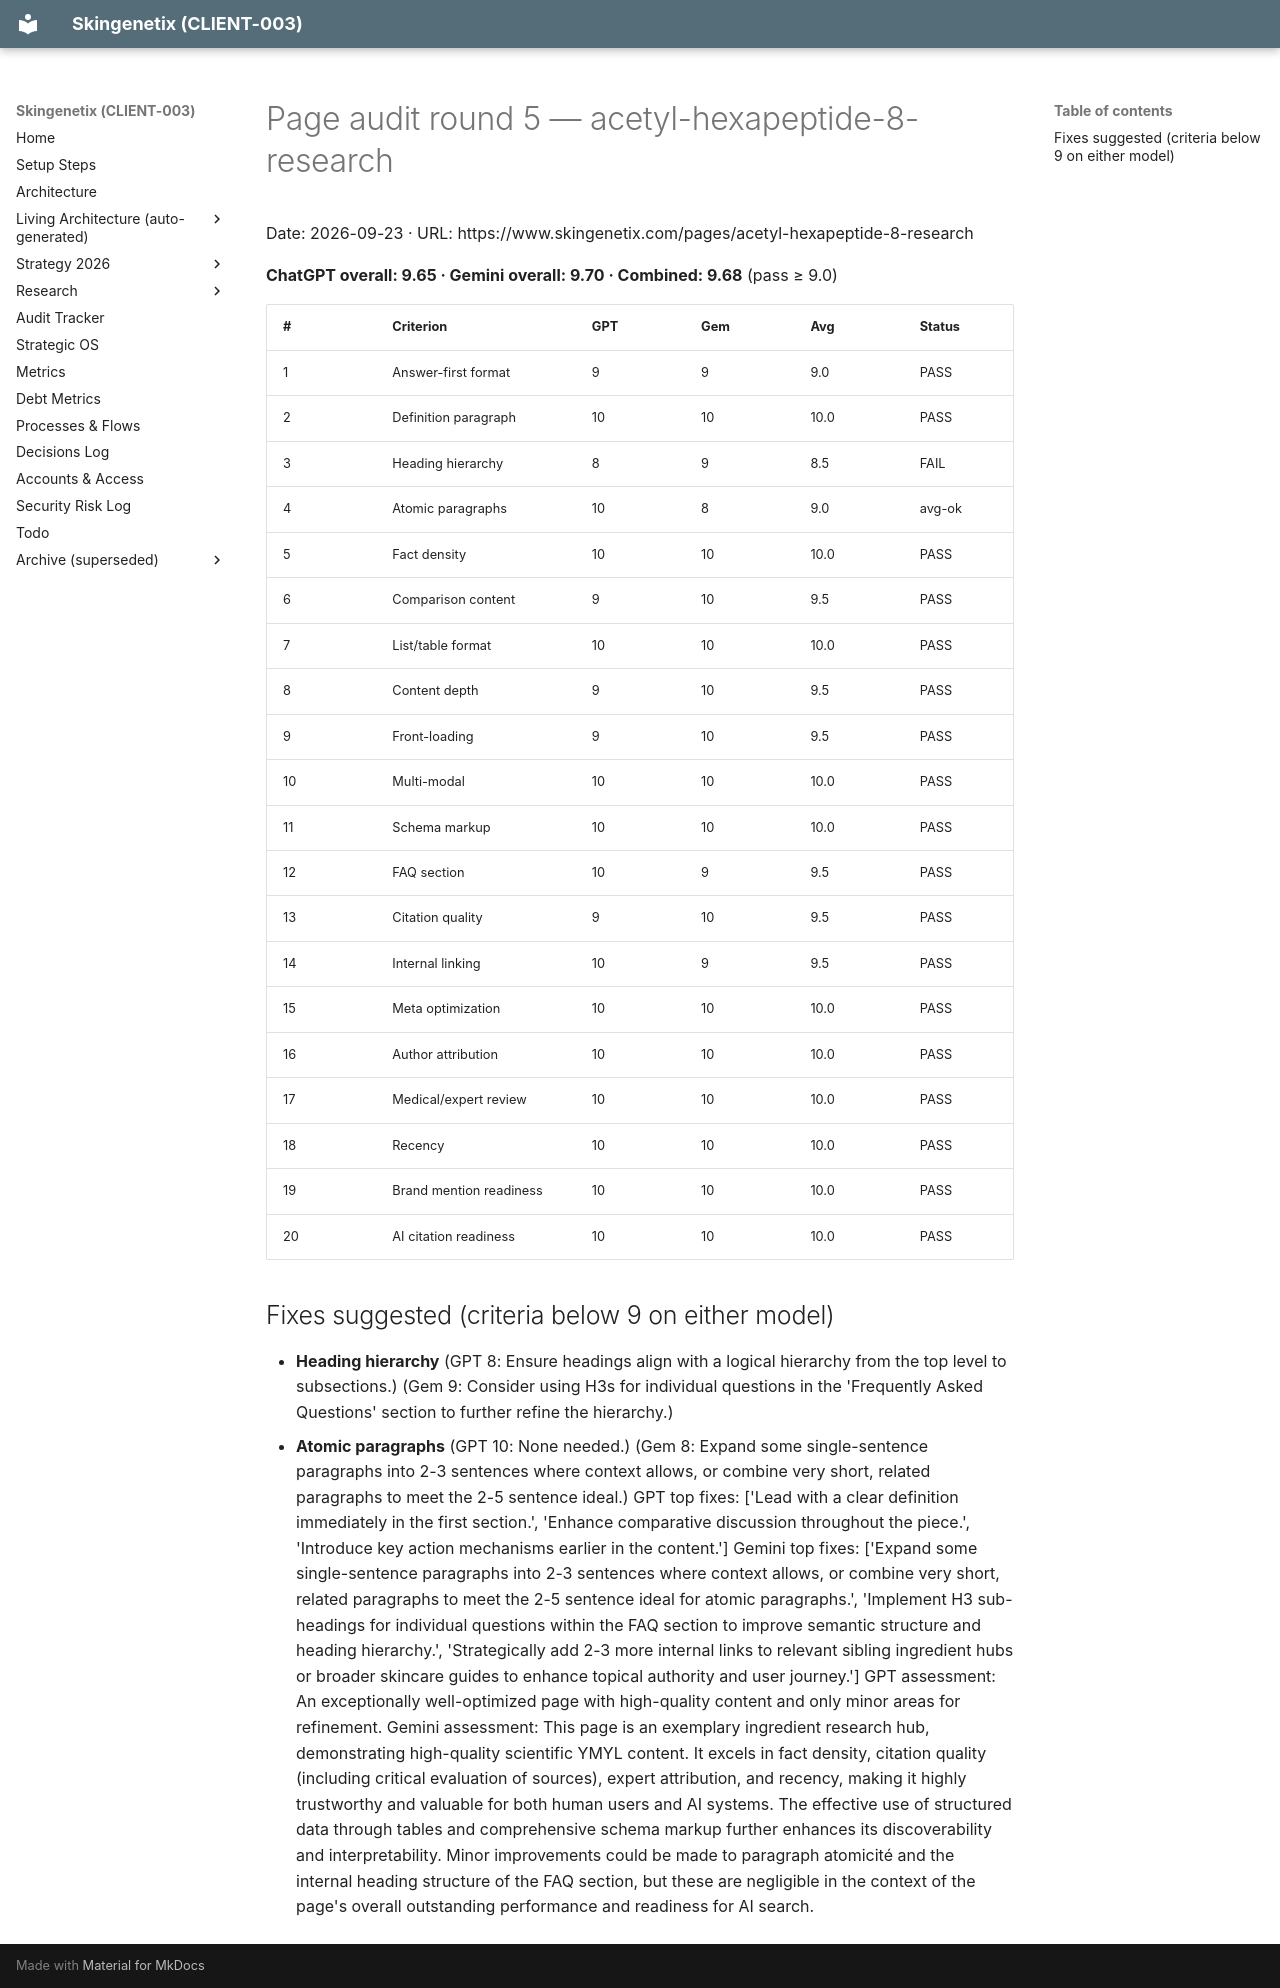

repository: MrSmithNL/skingenetix-website · page: audits/pages/aiso-acetyl-hexapeptide-8-research-en-2026-09-23-r5/index.html · generator: mkdocs

# Page audit round 5 — acetyl-hexapeptide-8-research

Date: 2026-09-23 · URL: https://www.skingenetix.com/pages/acetyl-hexapeptide-8-research

**ChatGPT overall: 9.65 · Gemini overall: 9.70 · Combined: 9.68** (pass ≥ 9.0)

| # | Criterion | GPT | Gem | Avg | Status |
|---|---|---|---|---|---|
| 1 | Answer-first format | 9 | 9 | 9.0 | PASS |
| 2 | Definition paragraph | 10 | 10 | 10.0 | PASS |
| 3 | Heading hierarchy | 8 | 9 | 8.5 | FAIL |
| 4 | Atomic paragraphs | 10 | 8 | 9.0 | avg-ok |
| 5 | Fact density | 10 | 10 | 10.0 | PASS |
| 6 | Comparison content | 9 | 10 | 9.5 | PASS |
| 7 | List/table format | 10 | 10 | 10.0 | PASS |
| 8 | Content depth | 9 | 10 | 9.5 | PASS |
| 9 | Front-loading | 9 | 10 | 9.5 | PASS |
| 10 | Multi-modal | 10 | 10 | 10.0 | PASS |
| 11 | Schema markup | 10 | 10 | 10.0 | PASS |
| 12 | FAQ section | 10 | 9 | 9.5 | PASS |
| 13 | Citation quality | 9 | 10 | 9.5 | PASS |
| 14 | Internal linking | 10 | 9 | 9.5 | PASS |
| 15 | Meta optimization | 10 | 10 | 10.0 | PASS |
| 16 | Author attribution | 10 | 10 | 10.0 | PASS |
| 17 | Medical/expert review | 10 | 10 | 10.0 | PASS |
| 18 | Recency | 10 | 10 | 10.0 | PASS |
| 19 | Brand mention readiness | 10 | 10 | 10.0 | PASS |
| 20 | AI citation readiness | 10 | 10 | 10.0 | PASS |

## Fixes suggested (criteria below 9 on either model)

- **Heading hierarchy** (GPT 8: Ensure headings align with a logical hierarchy from the top level to subsections.) (Gem 9: Consider using H3s for individual questions in the 'Frequently Asked Questions' section to further refine the hierarchy.)
- **Atomic paragraphs** (GPT 10: None needed.) (Gem 8: Expand some single-sentence paragraphs into 2-3 sentences where context allows, or combine very short, related paragraphs to meet the 2-5 sentence ideal.)
 GPT top fixes: ['Lead with a clear definition immediately in the first section.', 'Enhance comparative discussion throughout the piece.', 'Introduce key action mechanisms earlier in the content.'] Gemini top fixes: ['Expand some single-sentence paragraphs into 2-3 sentences
  where context allows, or combine very short, related paragraphs to meet the 2-5 sentence ideal for atomic paragraphs.', 'Implement H3 sub-headings for individual questions within the FAQ section to improve semantic structure and heading hierarchy.', 'Strategically add 2-3 more
  internal links to relevant sibling ingredient hubs or broader skincare guides to enhance topical authority and user journey.']
 GPT assessment: An exceptionally well-optimized page with high-quality content and only minor areas for refinement.  Gemini assessment: This page is an exemplary ingredient research hub, demonstrating high-quality scientific YMYL content. It excels in fact density, citation
  quality (including critical evaluation of sources), expert attribution, and recency, making it highly trustworthy and valuable for both human users and AI systems. The effective use of structured data through tables and comprehensive schema markup further enhances its
  discoverability and interpretability. Minor improvements could be made to paragraph atomicité and the internal heading structure of the FAQ section, but these are negligible in the context of the page's overall outstanding performance and readiness for AI search.
